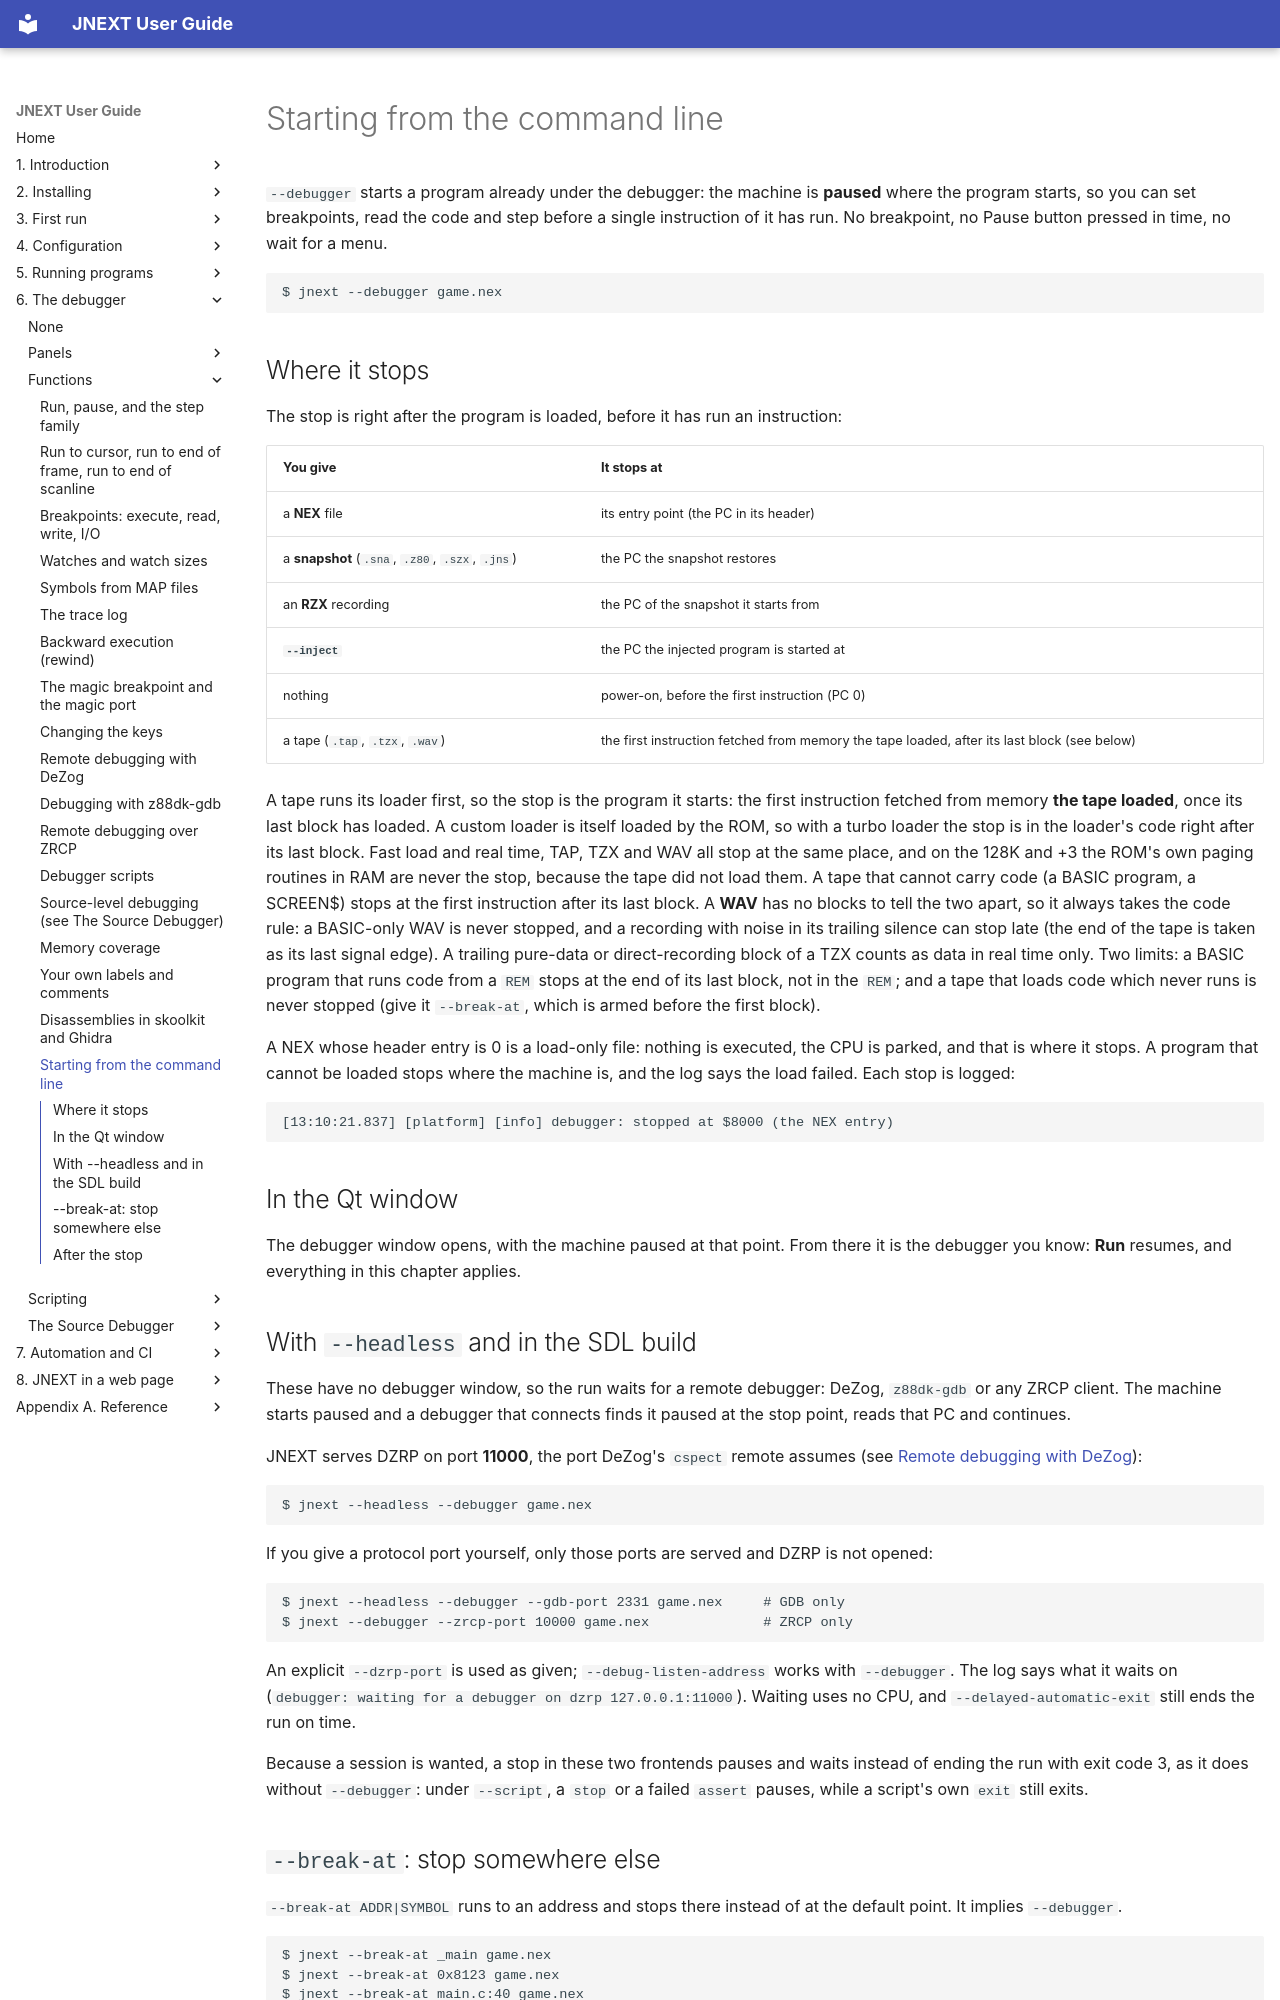

repository: jorgegv/jnext · page: 06-debugger/functions/18-starting-from-the-command-line.html · generator: mkdocs

# Starting from the command line

`--debugger` starts a program already under the debugger: the machine is
**paused** where the program starts, so you can set breakpoints, read the
code and step before a single instruction of it has run. No breakpoint, no
Pause button pressed in time, no wait for a menu.

```console
$ jnext --debugger game.nex
```

## Where it stops

The stop is right after the program is loaded, before it has run an
instruction:

| You give | It stops at |
|---|---|
| a **NEX** file | its entry point (the PC in its header) |
| a **snapshot** (`.sna`, `.z80`, `.szx`, `.jns`) | the PC the snapshot restores |
| an **RZX** recording | the PC of the snapshot it starts from |
| **`--inject`** | the PC the injected program is started at |
| nothing | power-on, before the first instruction (PC 0) |
| a tape (`.tap`, `.tzx`, `.wav`) | the first instruction fetched from memory the tape loaded, after its last block (see below) |

A tape runs its loader first, so the stop is the program it starts: the first
instruction fetched from memory **the tape loaded**, once its last block has
loaded. A custom loader is itself loaded by the ROM, so with a turbo loader the stop
is in the loader's code right after its last block. Fast load and real time,
TAP, TZX and WAV all stop at the same place, and on the 128K and +3 the ROM's own
paging routines in RAM are never the stop, because the tape did not load them. A
tape that cannot carry code (a BASIC program, a SCREEN$) stops at the first
instruction after its last block. A **WAV** has no blocks to tell the two apart, so it
always takes the code rule: a BASIC-only WAV is never stopped, and a recording with
noise in its trailing silence can stop late (the end of the tape is taken as its last
signal edge). A trailing pure-data or direct-recording block of a TZX counts as data
in real time only. Two limits: a BASIC program that runs code from a
`REM` stops at the end of its last block, not in the `REM`; and a tape that loads
code which never runs is never stopped (give it `--break-at`, which is armed before the
first block).

A NEX whose header entry is 0 is a load-only file: nothing is executed, the CPU
is parked, and that is where it stops. A program that cannot be loaded stops
where the machine is, and the log says the load failed. Each stop is logged:

```
[13:10:21.837] [platform] [info] debugger: stopped at $8000 (the NEX entry)
```

## In the Qt window

The debugger window opens, with the machine paused at that point. From there it
is the debugger you know: **Run** resumes, and everything in this chapter
applies.

## With `--headless` and in the SDL build

These have no debugger window, so the run waits for a remote debugger: DeZog,
`z88dk-gdb` or any ZRCP client. The machine starts paused and a debugger that
connects finds it paused at the stop point, reads that PC and continues.

JNEXT serves DZRP on port **11000**, the port DeZog's `cspect` remote assumes
(see [Remote debugging with DeZog](10-remote-debugging-with-dezog.md)):

```console
$ jnext --headless --debugger game.nex
```

If you give a protocol port yourself, only those ports are served and DZRP is
not opened:

```console
$ jnext --headless --debugger --gdb-port 2331 game.nex     # GDB only
$ jnext --debugger --zrcp-port 10000 game.nex              # ZRCP only
```

An explicit `--dzrp-port` is used as given; `--debug-listen-address` works with
`--debugger`. The log says what it waits on
(`debugger: waiting for a debugger on dzrp 127.0.0.1:11000`). Waiting uses no
CPU, and `--delayed-automatic-exit` still ends the run on time.

Because a session is wanted, a stop in these two frontends pauses and waits
instead of ending the run with exit code 3, as it does without `--debugger`:
under `--script`, a `stop` or a failed `assert` pauses, while a script's own
`exit` still exits.
